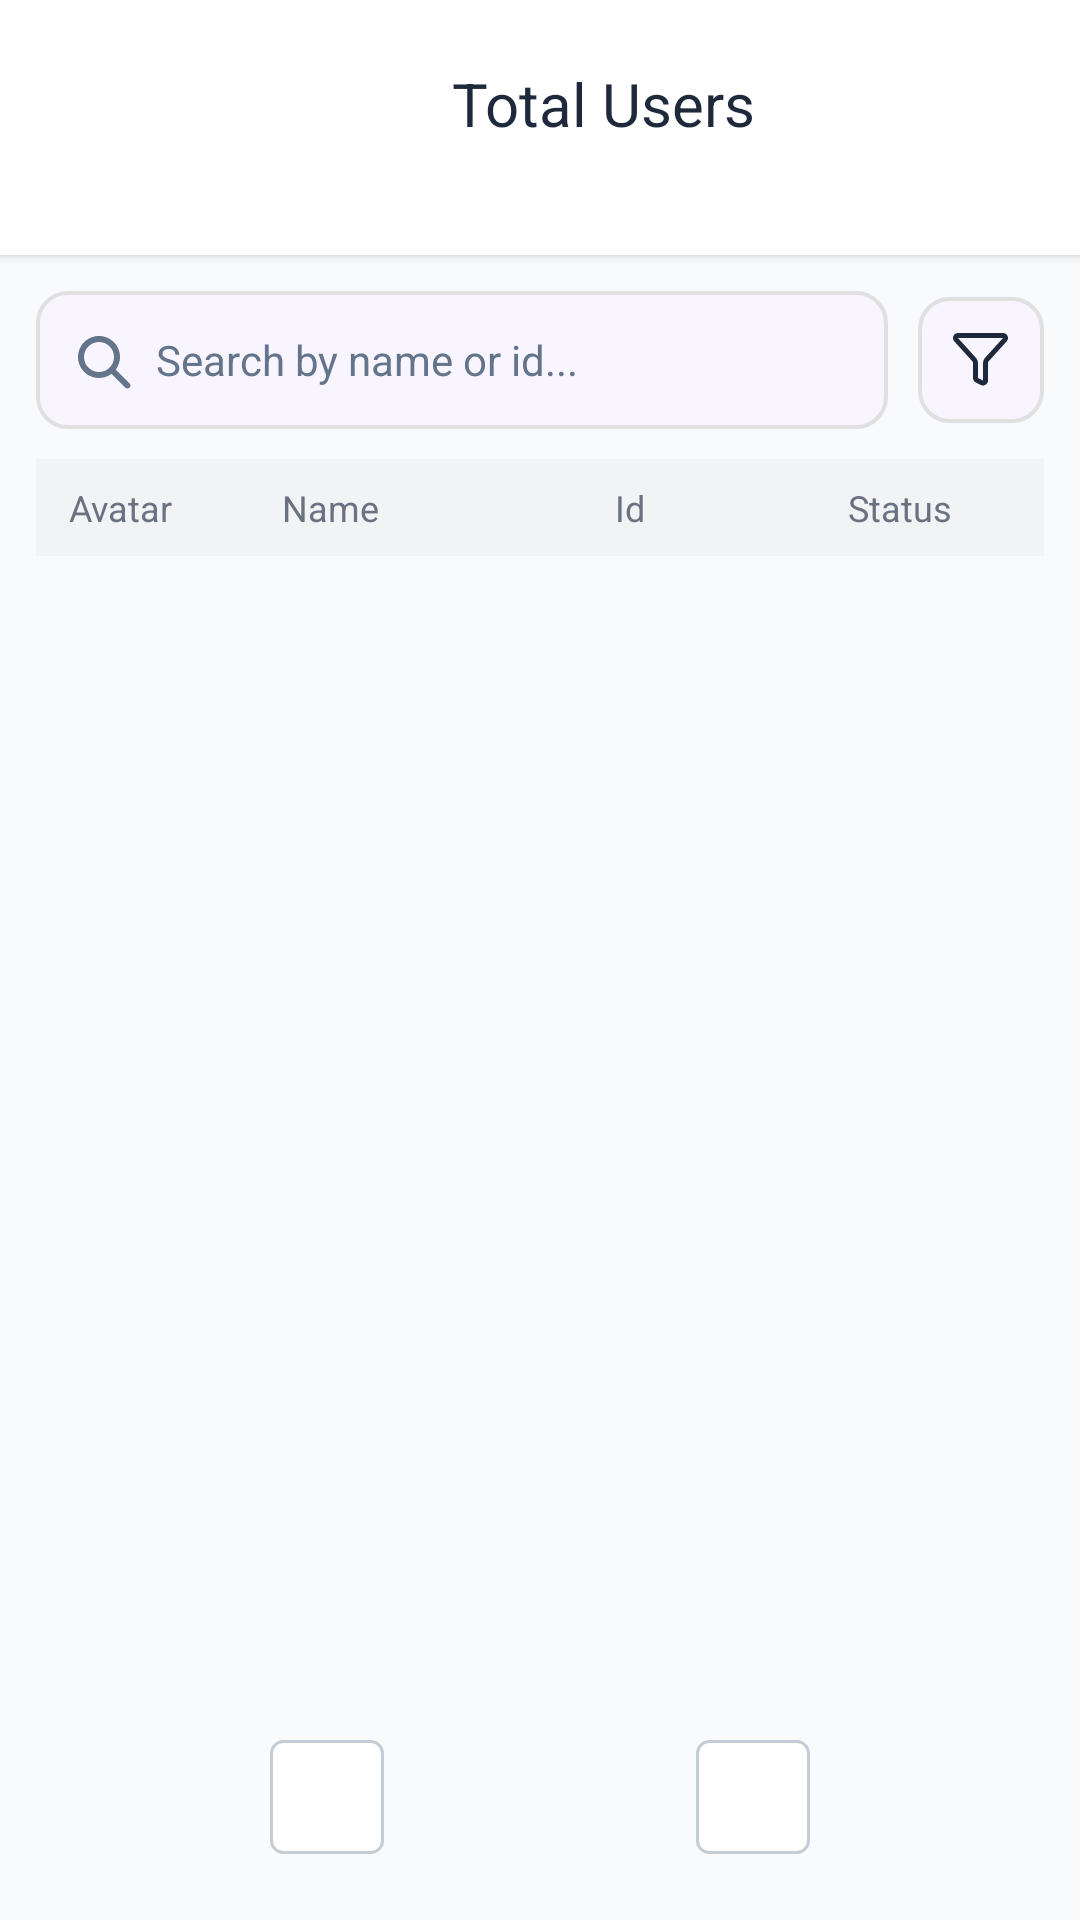

Produce the Android XML layout that renders to this screen, including the resource entries it uses.
<!-- AndroidManifest.xml: application theme Theme.Forumusadmin -->
<!-- res/layout/fragment_total_users.xml -->
<?xml version="1.0" encoding="utf-8"?>
<androidx.constraintlayout.widget.ConstraintLayout xmlns:android="http://schemas.android.com/apk/res/android"
    xmlns:app="http://schemas.android.com/apk/res-auto"
    xmlns:tools="http://schemas.android.com/tools"
    android:layout_width="match_parent"
    android:layout_height="match_parent"
    android:background="@color/background_light">

    
    <LinearLayout
        android:id="@+id/topBar"
        android:layout_width="match_parent"
        android:layout_height="85dp"
        android:background="@color/card_background"
        android:elevation="2dp"
        android:gravity="center_vertical"
        android:orientation="horizontal"
        android:paddingStart="16dp"
        android:paddingEnd="16dp"
        android:paddingBottom="16dp"
        app:layout_constraintTop_toTopOf="parent">

        
        <ImageButton
            android:id="@+id/backButton"
            android:layout_width="32dp"
            android:layout_height="32dp"
            android:background="?attr/selectableItemBackgroundBorderless"
            android:contentDescription="@string/back"
            android:src="@drawable/ic_arrow_back"
            app:tint="@color/text_primary" />

        
        <TextView
            android:id="@+id/titleText"
            android:layout_width="0dp"
            android:layout_height="wrap_content"
            android:layout_marginStart="10dp"
            android:layout_weight="1"
            android:fontFamily="sans-serif"
            android:gravity="center"
            android:text="@string/total_users"
            android:textColor="@color/text_primary"
            android:textSize="20sp" />

        


    </LinearLayout>

    
    <LinearLayout
        android:layout_width="match_parent"
        android:layout_height="0dp"
        android:background="@color/background_light"
        android:orientation="vertical"
        android:padding="12dp"
        app:layout_constraintBottom_toBottomOf="parent"
        app:layout_constraintTop_toBottomOf="@id/topBar">

        
        <LinearLayout
            android:layout_width="match_parent"
            android:layout_height="wrap_content"
            android:layout_marginBottom="10dp"
            android:gravity="center_vertical"
            android:orientation="horizontal">

            
            <LinearLayout
                android:layout_width="0dp"
                android:layout_height="46dp"
                android:layout_marginEnd="10dp"
                android:layout_weight="1"
                android:background="@drawable/bg_search_bar"
                android:gravity="center_vertical"
                android:orientation="horizontal"
                android:paddingStart="12dp"
                android:paddingEnd="12dp">

                <ImageView
                    android:layout_width="20dp"
                    android:layout_height="20dp"
                    android:src="@drawable/ic_search"
                    android:contentDescription="@string/search_icon"
                    app:tint="@color/text_secondary" />

                <AutoCompleteTextView
                    android:id="@+id/searchInput"
                    android:layout_width="0dp"
                    android:layout_height="match_parent"
                    android:layout_weight="1"
                    android:layout_marginStart="8dp"
                    android:background="@android:color/transparent"
                    android:hint="@string/search_users_hint"
                    android:textColorHint="@color/text_secondary"
                    android:textColor="@color/text_primary"
                    android:textSize="14sp"
                    android:fontFamily="sans-serif"
                    android:imeOptions="actionSearch"
                    android:inputType="text"
                    android:completionThreshold="1"
                    android:dropDownWidth="match_parent"
                    android:dropDownVerticalOffset="8dp"
                    android:popupBackground="@drawable/bg_autocomplete_dropdown" />

                <ImageView
                    android:id="@+id/clearSearchButton"
                    android:layout_width="20dp"
                    android:layout_height="20dp"
                    android:src="@drawable/ic_close"
                    android:contentDescription="@string/close"
                    android:visibility="gone"
                    android:background="?attr/selectableItemBackgroundBorderless"
                    app:tint="@color/text_secondary" />

            </LinearLayout>

            
            <ImageButton
                android:id="@+id/filterButton"
                android:layout_width="42dp"
                android:layout_height="42dp"
                android:background="@drawable/bg_filter_button"
                android:contentDescription="@string/filter"
                android:src="@drawable/ic_filter"
                app:tint="@color/text_primary" />

        </LinearLayout>

        
        <LinearLayout
            android:layout_width="match_parent"
            android:layout_height="0dp"
            android:layout_weight="1"
            android:orientation="vertical">

            
            <LinearLayout
                android:layout_width="match_parent"
                android:layout_height="wrap_content"
                android:background="@color/table_header_bg"
                android:orientation="horizontal"
                android:paddingTop="8dp"
                android:paddingBottom="8dp"
                android:paddingStart="8dp"
                android:paddingEnd="8dp">

                <TextView
                    android:layout_width="40dp"
                    android:layout_height="wrap_content"
                    android:fontFamily="sans-serif"
                    android:gravity="center"
                    android:text="@string/avatar"
                    android:textColor="@color/table_header_text"
                    android:textSize="12sp" />

                <TextView
                    android:layout_width="0dp"
                    android:layout_height="wrap_content"
                    android:layout_weight="1"
                    android:fontFamily="sans-serif"
                    android:gravity="center"
                    android:text="@string/name"
                    android:textColor="@color/table_header_text"
                    android:textSize="12sp" />

                <TextView
                    android:layout_width="100dp"
                    android:layout_height="wrap_content"
                    android:fontFamily="sans-serif"
                    android:gravity="center"
                    android:text="@string/id"
                    android:textColor="@color/table_header_text"
                    android:textSize="12sp" />

                <TextView
                    android:layout_width="80dp"
                    android:layout_height="wrap_content"
                    android:fontFamily="sans-serif"
                    android:gravity="center"
                    android:text="@string/status"
                    android:textColor="@color/table_header_text"
                    android:textSize="12sp" />

            </LinearLayout>

            
            <FrameLayout
                android:layout_width="match_parent"
                android:layout_height="0dp"
                android:layout_weight="1">

                <androidx.recyclerview.widget.RecyclerView
                    android:id="@+id/usersRecyclerView"
                    android:layout_width="match_parent"
                    android:layout_height="match_parent"
                    android:background="@color/background_light"
                    android:clipToPadding="false"
                    tools:listitem="@layout/item_user_list" />

                
                <LinearLayout
                    android:id="@+id/loadingIndicator"
                    android:layout_width="match_parent"
                    android:layout_height="match_parent"
                    android:gravity="center"
                    android:orientation="vertical"
                    android:background="@color/background_light"
                    android:visibility="gone">

                    <ProgressBar
                        android:layout_width="48dp"
                        android:layout_height="48dp"
                        android:indeterminate="true"
                        android:indeterminateTint="@color/primary_blue" />

                    <TextView
                        android:layout_width="wrap_content"
                        android:layout_height="wrap_content"
                        android:layout_marginTop="16dp"
                        android:text="@string/loading"
                        android:textColor="@color/text_secondary"
                        android:textSize="14sp" />

                </LinearLayout>

            </FrameLayout>

        </LinearLayout>

        
        <LinearLayout
            android:layout_width="match_parent"
            android:layout_height="wrap_content"
            android:layout_marginTop="16dp"
            android:gravity="center"
            android:orientation="horizontal"
            android:paddingTop="16dp"
            android:paddingBottom="8dp">

            <ImageButton
                android:id="@+id/prevPageButton"
                android:layout_width="38dp"
                android:layout_height="38dp"
                android:background="@drawable/bg_pagination_button"
                android:contentDescription="@string/previous_page"
                android:src="@drawable/ic_chevron_left"
                app:tint="@color/text_primary" />

            <TextView
                android:id="@+id/pageIndicatorText"
                android:layout_width="80dp"
                android:layout_height="42dp"
                android:layout_marginStart="12dp"
                android:layout_marginEnd="12dp"
                android:background="@android:color/transparent"
                android:fontFamily="sans-serif"
                android:gravity="center"
                tools:text="1 / 2"
                android:textColor="@color/text_secondary"
                android:textSize="14sp" />

            <ImageButton
                android:id="@+id/nextPageButton"
                android:layout_width="38dp"
                android:layout_height="38dp"
                android:background="@drawable/bg_pagination_button"
                android:contentDescription="@string/next_page"
                android:src="@drawable/ic_chevron_right"
                app:tint="@color/text_primary" />

        </LinearLayout>

    </LinearLayout>

</androidx.constraintlayout.widget.ConstraintLayout>
<!-- res/layout/item_user_list.xml (included above) -->
<?xml version="1.0" encoding="utf-8"?>
<LinearLayout xmlns:android="http://schemas.android.com/apk/res/android"
    xmlns:app="http://schemas.android.com/apk/res-auto"
    xmlns:tools="http://schemas.android.com/tools"
    android:layout_width="match_parent"
    android:layout_height="wrap_content"
    android:background="@color/list_item_bg"
    android:orientation="horizontal"
    android:paddingStart="8dp"
    android:paddingEnd="8dp"
    android:paddingTop="12dp"
    android:paddingBottom="12dp">

    
    <FrameLayout
        android:layout_width="40dp"
        android:layout_height="32dp"
        android:layout_gravity="center_vertical">

        <ImageView
            android:id="@+id/userAvatar"
            android:layout_width="32dp"
            android:layout_height="32dp"
            android:layout_gravity="center"
            android:background="@drawable/bg_avatar_circle"
            android:contentDescription="@string/user_avatar"
            android:scaleType="centerCrop"
            android:src="@drawable/ic_default_avatar" />

    </FrameLayout>

    
    <TextView
        android:id="@+id/userName"
        android:layout_width="0dp"
        android:layout_height="wrap_content"
        android:layout_gravity="center_vertical"
        android:layout_weight="1"
        android:ellipsize="end"
        android:fontFamily="sans-serif"
        android:gravity="center"
        android:maxLines="1"
        android:textColor="@color/list_item_text"
        android:textSize="12sp"
        tools:text="Cao Trong Khang" />

    
    <TextView
        android:id="@+id/userId"
        android:layout_width="100dp"
        android:layout_height="wrap_content"
        android:layout_gravity="center_vertical"
        android:fontFamily="sans-serif"
        android:gravity="center"
        android:textColor="@color/list_item_text_secondary"
        android:textSize="12sp"
        tools:text="23120132" />

    
    <TextView
        android:id="@+id/userStatus"
        android:layout_width="80dp"
        android:layout_height="wrap_content"
        android:layout_gravity="center_vertical"
        android:fontFamily="sans-serif"
        android:gravity="center"
        android:paddingStart="8dp"
        android:paddingEnd="8dp"
        android:paddingTop="4dp"
        android:paddingBottom="4dp"
        android:textSize="10sp"
        tools:background="@drawable/bg_badge_warning"
        tools:text="Warning"
        tools:textColor="#BB4D00" />

</LinearLayout>
<!-- resources referenced by this layout -->
<resources>
  <color name="background_light">#F8FAFC</color>
  <color name="card_background">#FFFFFF</color>
  <color name="list_item_bg">#FFFFFF</color>
  <color name="list_item_text">#101828</color>
  <color name="list_item_text_secondary">#4A5565</color>
  <color name="primary_blue">#6366F1</color>
  <color name="table_header_bg">#F1F3F5</color>
  <color name="table_header_text">#6A7282</color>
  <color name="text_primary">#1E293B</color>
  <color name="text_secondary">#64748B</color>
  <!-- drawable bg_autocomplete_dropdown (drawable) -->
  <?xml version="1.0" encoding="utf-8"?>
  <shape xmlns:android="http://schemas.android.com/apk/res/android"
      android:shape="rectangle">
      <solid android:color="@color/dropdown_bg" />
      <corners android:radius="12dp" />
      <stroke
          android:width="1dp"
          android:color="@color/dropdown_border" />
  </shape>
  <!-- drawable bg_badge_warning (drawable) -->
  <?xml version="1.0" encoding="utf-8"?>
  <shape xmlns:android="http://schemas.android.com/apk/res/android"
      android:shape="rectangle">
      <solid android:color="@color/badge_warning_bg" />
      <corners android:radius="4dp" />
      <stroke
          android:width="1dp"
          android:color="@color/badge_warning_border" />
  </shape>
  <!-- drawable bg_filter_button (drawable) -->
  <?xml version="1.0" encoding="utf-8"?>
  <shape xmlns:android="http://schemas.android.com/apk/res/android"
      android:shape="rectangle">
      <solid android:color="@color/filter_button_bg" />
      <corners android:radius="10dp" />
      <stroke
          android:width="1.322dp"
          android:color="@color/filter_button_border" />
  </shape>
  <!-- drawable bg_search_bar (drawable) -->
  <?xml version="1.0" encoding="utf-8"?>
  <shape xmlns:android="http://schemas.android.com/apk/res/android"
      android:shape="rectangle">
      <solid android:color="@color/search_bar_bg" />
      <corners android:radius="10dp" />
      <stroke
          android:width="1.322dp"
          android:color="@color/search_bar_border" />
  </shape>
  <string name="avatar">Avatar</string>
  <string name="back">Back</string>
  <string name="close">Close</string>
  <string name="filter">Filter</string>
  <string name="id">Id</string>
  <string name="loading">Loading…</string>
  <string name="name">Name</string>
  <string name="next_page">Next Page</string>
  <string name="previous_page">Previous Page</string>
  <string name="search_icon">Search Icon</string>
  <string name="search_users_hint">Search by name or id...</string>
  <string name="status">Status</string>
  <string name="total_users">Total Users</string>
  <string name="user_avatar">User Avatar</string>
  <style name="Theme.Forumusadmin" parent="Base.Theme.Forumusadmin" />
  <color name="dropdown_bg">#FFFFFF</color>
  <color name="dropdown_border">#E5E7EB</color>
  <color name="badge_warning_bg">#FFF6DD</color>
  <color name="badge_warning_border">#C49A68</color>
  <color name="filter_button_bg">#F9F5FF</color>
  <color name="filter_button_border">#E0E0E0</color>
  <color name="pagination_button_bg">#FFFFFF</color>
  <color name="pagination_button_border">#C4CDD5</color>
  <color name="search_bar_bg">#F9F5FF</color>
  <color name="search_bar_border">#E0E0E0</color>
  <color name="white">#FFFFFFFF</color>
  <style name="AlertDialogTheme" parent="ThemeOverlay.Material3.Dialog.Alert">
          <item name="buttonBarNegativeButtonStyle">@style/NegativeButtonStyle</item>
          <item name="buttonBarPositiveButtonStyle">@style/PositiveButtonStyle</item>
      </style>
  <style name="NegativeButtonStyle" parent="Widget.Material3.Button.TextButton.Dialog">
          <item name="android:textColor">@color/text_secondary</item>
      </style>
  <style name="PositiveButtonStyle" parent="Widget.Material3.Button.TextButton.Dialog">
          <item name="android:textColor">@color/primary_blue</item>
      </style>
</resources>
